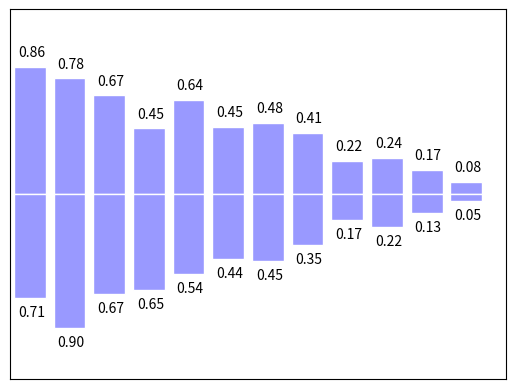

Recreate this plot in Python.
import matplotlib.pylab as plt
import numpy as np

n = 12
x1 = np.arange(n)
Y1 = (1-x1/float(n)) * np.random.uniform(0.5, 1.0, n)
Y2 = (1-x1/float(n)) * np.random.uniform(0.5, 1.0, n)

plt.bar(x1, +Y1, facecolor='#9999ff', edgecolor='white')
plt.bar(x1, -Y2, facecolor='#9999ff', edgecolor='white')

#zip 可以返回两个数值-->即把x,y组合成(x,y)
#plt.text (x+0.4,y+0.05)即输出的位置坐标，‘%.2f'%y为数值，ha：水平对齐方式
#va：垂直对齐方式
for x,y in zip(x1, Y1):
    plt.text(x+0.04, y+0.05,'%.2f'%y,ha='center',va='bottom')
for x,y in zip(x1, Y2):
    plt.text(x+0.04, -y-0.05,'%.2f'%y,ha='center',va='top')

plt.xlim(-.5, n)
plt.xticks(())
plt.ylim(-1.25, 1.25)
plt.yticks(())

plt.show()